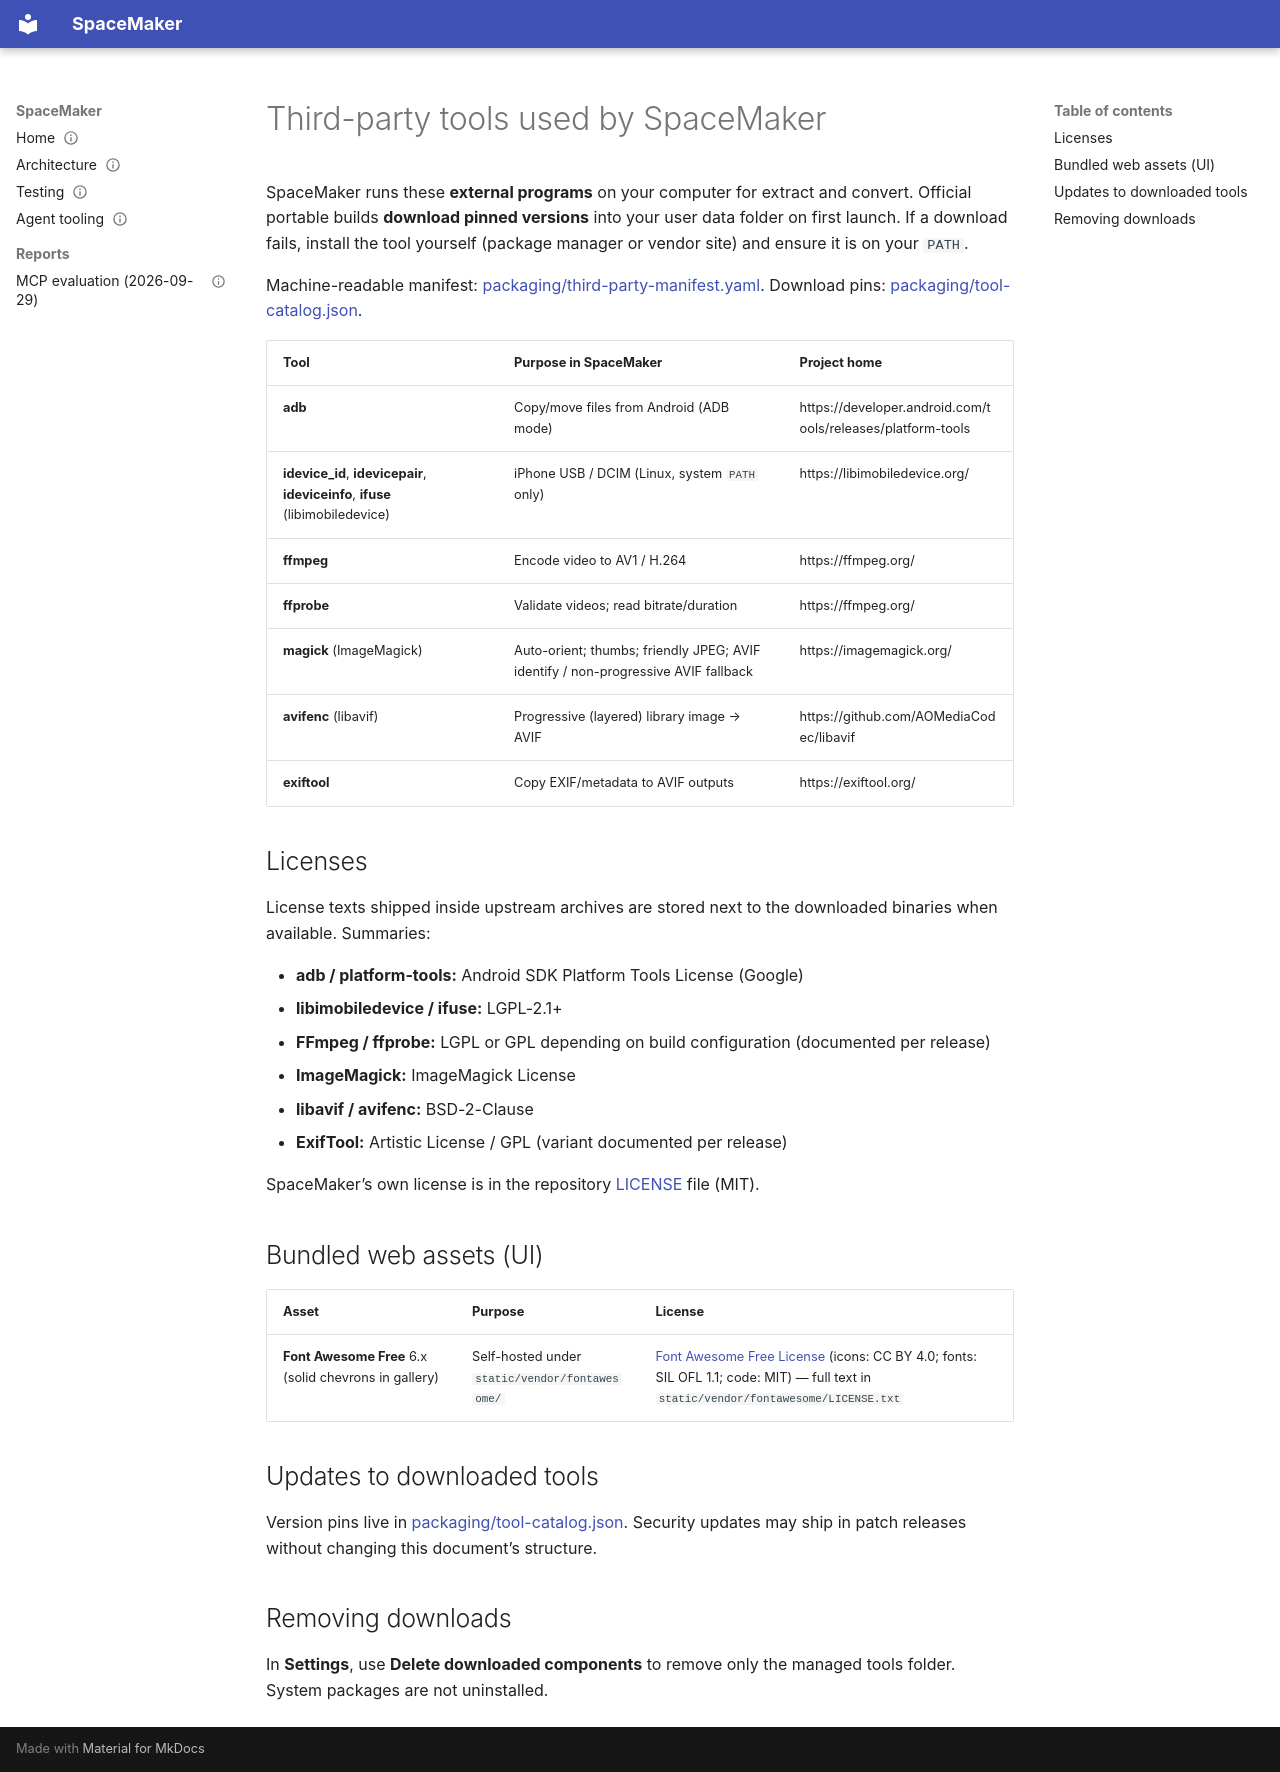

repository: illescasDaniel/SpaceMaker · page: legal/THIRD_PARTY_TOOLS/index.html · generator: mkdocs

# Third-party tools used by SpaceMaker

SpaceMaker runs these **external programs** on your computer for extract and convert. Official portable builds **download pinned versions** into your user data folder on first launch. If a download fails, install the tool yourself (package manager or vendor site) and ensure it is on your `PATH`.

Machine-readable manifest: [packaging/third-party-manifest.yaml](https://github.com/illescasDaniel/SpaceMaker/blob/main/packaging/third-party-manifest.yaml). Download pins: [packaging/tool-catalog.json](https://github.com/illescasDaniel/SpaceMaker/blob/main/packaging/tool-catalog.json).

| Tool | Purpose in SpaceMaker | Project home |
|------|------------------------|--------------|
| **adb** | Copy/move files from Android (ADB mode) | https://developer.android.com/tools/releases/platform-tools |
| **idevice_id**, **idevicepair**, **ideviceinfo**, **ifuse** (libimobiledevice) | iPhone USB / DCIM (Linux, system `PATH` only) | https://libimobiledevice.org/ |
| **ffmpeg** | Encode video to AV1 / H.264 | https://ffmpeg.org/ |
| **ffprobe** | Validate videos; read bitrate/duration | https://ffmpeg.org/ |
| **magick** (ImageMagick) | Auto-orient; thumbs; friendly JPEG; AVIF identify / non-progressive AVIF fallback | https://imagemagick.org/ |
| **avifenc** (libavif) | Progressive (layered) library image → AVIF | https://github.com/AOMediaCodec/libavif |
| **exiftool** | Copy EXIF/metadata to AVIF outputs | https://exiftool.org/ |

## Licenses

License texts shipped inside upstream archives are stored next to the downloaded binaries when available. Summaries:

- **adb / platform-tools:** Android SDK Platform Tools License (Google)
- **libimobiledevice / ifuse:** LGPL-2.1+
- **FFmpeg / ffprobe:** LGPL or GPL depending on build configuration (documented per release)
- **ImageMagick:** ImageMagick License
- **libavif / avifenc:** BSD-2-Clause
- **ExifTool:** Artistic License / GPL (variant documented per release)

SpaceMaker’s own license is in the repository [LICENSE](../../LICENSE) file (MIT).

## Bundled web assets (UI)

| Asset | Purpose | License |
|-------|---------|---------|
| **Font Awesome Free** 6.x (solid chevrons in gallery) | Self-hosted under `static/vendor/fontawesome/` | [Font Awesome Free License](https://fontawesome.com/license/free) (icons: CC BY 4.0; fonts: SIL OFL 1.1; code: MIT) — full text in `static/vendor/fontawesome/LICENSE.txt` |

## Updates to downloaded tools

Version pins live in [packaging/tool-catalog.json](https://github.com/illescasDaniel/SpaceMaker/blob/main/packaging/tool-catalog.json). Security updates may ship in patch releases without changing this document’s structure.

## Removing downloads

In **Settings**, use **Delete downloaded components** to remove only the managed tools folder. System packages are not uninstalled.
